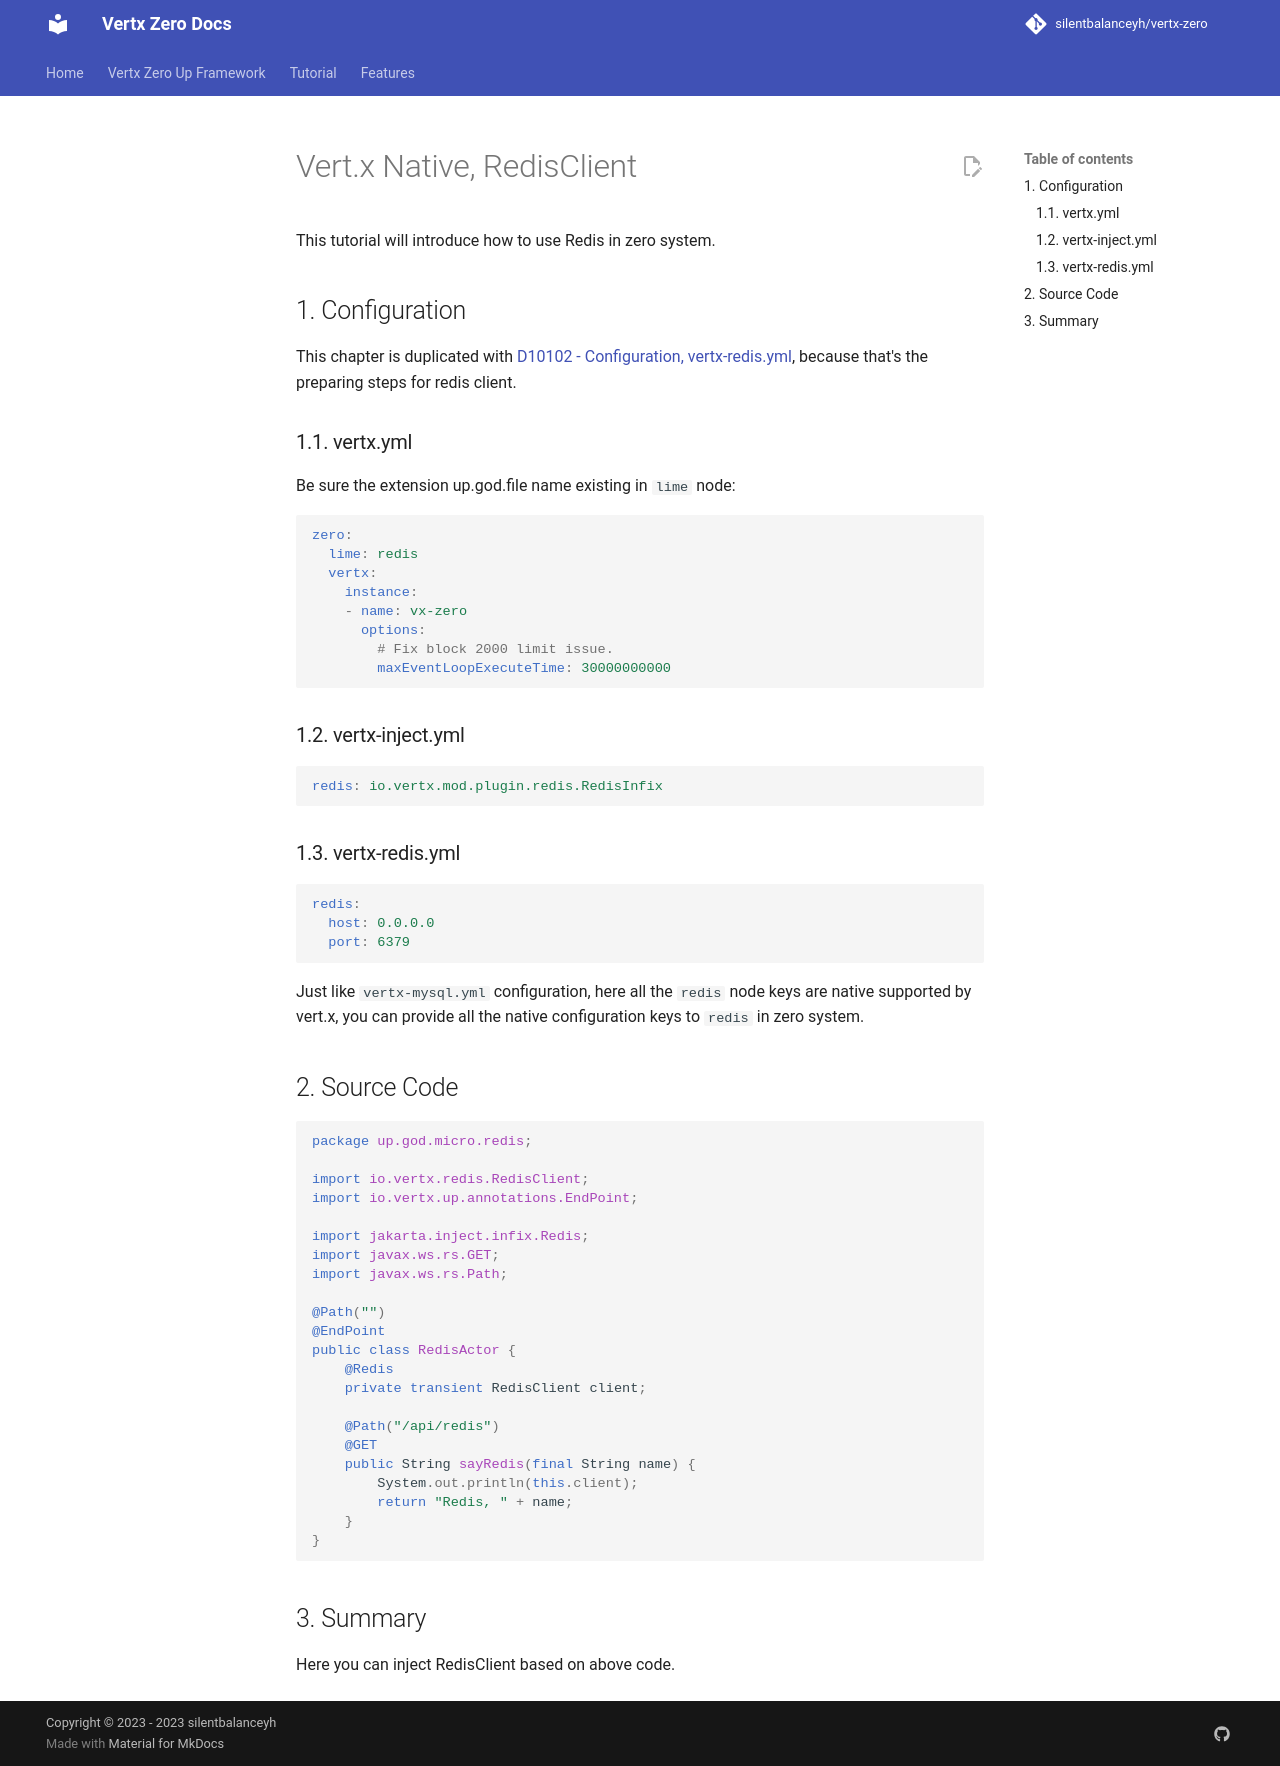

repository: silentbalanceyh/vertx-zero · page: vertx-zero-tutorial/d10101-vertx-native-redisclient/index.html · generator: jekyll

# Vert.x Native, RedisClient

This tutorial will introduce how to use Redis in zero system.

## 1. Configuration

This chapter is duplicated with [D10102 - Configuration, vertx-redis.yml](d10102-configuration-vertx-redisyml.md),
because that's the preparing steps for redis client.

### 1.1. vertx.yml

Be sure the extension up.god.file name existing in `lime` node:

```yaml
zero:
  lime: redis
  vertx:
    instance:
    - name: vx-zero
      options:
        # Fix block 2000 limit issue.
        maxEventLoopExecuteTime: 30000000000
```

### 1.2. vertx-inject.yml

```yaml
redis: io.vertx.mod.plugin.redis.RedisInfix
```

### 1.3. vertx-redis.yml

```yaml
redis:
  host: 0.0.0.0
  port: 6379
```

Just like `vertx-mysql.yml` configuration, here all the `redis` node keys are native supported by vert.x, you can
provide all the native configuration keys to `redis` in zero system.

## 2. Source Code

```java
package up.god.micro.redis;

import io.vertx.redis.RedisClient;
import io.vertx.up.annotations.EndPoint;

import jakarta.inject.infix.Redis;
import javax.ws.rs.GET;
import javax.ws.rs.Path;

@Path("")
@EndPoint
public class RedisActor {
    @Redis
    private transient RedisClient client;

    @Path("/api/redis")
    @GET
    public String sayRedis(final String name) {
        System.out.println(this.client);
        return "Redis, " + name;
    }
}
```

## 3. Summary

Here you can inject RedisClient based on above code.
